Dataset: model_data (GitHub, JanayAlam/docs-cursive-handwriting-recognition). Classes: tablet Afenac 50mg, tablet Calcin D, tablet Finix 20mg, tablet Fixal 120mg, tablet Napa Extend 665mg, tablet Naprosyn 500mg, tablet Napsod 550mg, tab. nitrin SR 2.6mg, tablet Osartil 100mg, tablet Ovocal-DX, tablet Ramoril 5mg, tablet Resva 5mg, tab. rivotril 0.5mg, tablet Riz 10mg, tablet V-Plex.

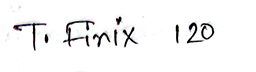
Label: tablet Finix 20mg

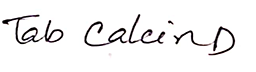
Label: tablet Calcin D

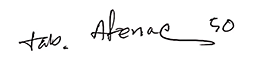
Label: tablet Afenac 50mg

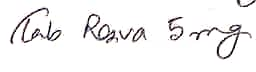
Label: tablet Resva 5mg

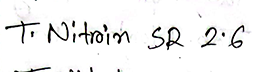
Label: tab. nitrin SR 2.6mg

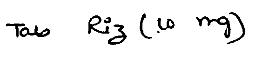
Label: tablet Riz 10mg
